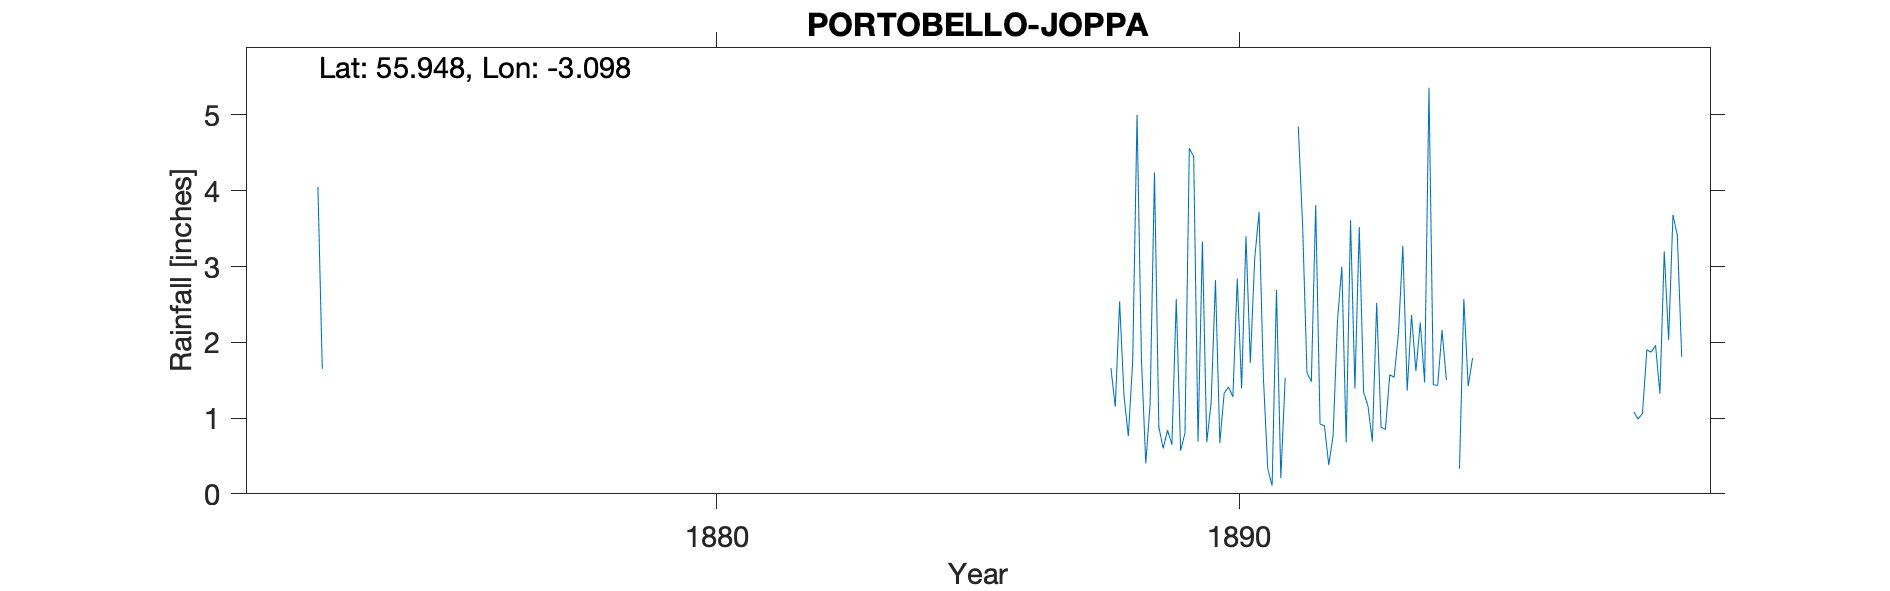

Data behind this chart, as committed beside it:
JOPPA NR PORTOBELLO, , , , , , , , , , , , , , , , , , , , , , , 
Grid ref, NT315733, Long, -3.098, Lat, 55.95, Elevation, 25, ft, , , , , , , , , , , , , , , 
Station no, RR4538, , , , , , , , , , , , , , , , , , , , , , 
, 1870, 1871, 1872, 1873, 1874, 1875, 1876, 1877, 1878, 1879, 1880, 1881, 1882, 1883, 1884, 1885, 1886, 1887, 1888, 1889, 1890, 1891, 1892
January, , , , , , , , , , , , , , , , , , , 1.66, 0.6, 2.82, 0.33, 0.92
February, , , , , , , , , , , , , , , , , , , 1.15, 0.84, 0.67, 0.11, 0.9
March, , , , , , , , , , , , , , , , , , , 2.54, 0.65, 1.33, 2.69, 0.38
April, , , , , , , , , , , , , , , , , , , 1.3, 2.57, 1.41, 0.21, 0.77
May, , , , , , , , , , , , , , , , , , , 0.76, 0.57, 1.28, 1.53, 2.28
June, , , , , , , , , , , , , , , , , , , 1.75, 0.8, 2.84, -999, 3
July, , , , , , , , , , , , , , , , , , , 5, 4.56, 1.39, -999, 0.68
August, , , , , , , , , , , , , , , , , , , 1.79, 4.45, 3.4, 4.85, 3.61
September, , , , , , , , , , , , , , , , , , , 0.4, 0.69, 1.73, 3.54, 1.39
October, , , , , , , , , , , , , , , , , , , 1.19, 3.33, 3.1, 1.6, 3.52
November, , , 4.05, , , , , , , , , , , , , , , , 4.24, 0.68, 3.72, 1.48, 1.34
December, , , 1.65, , , , , , , , , , , , , , , , 0.88, 1.2, 1.53, 3.81, 1.16
Total, , , , , , , , , , , , , , , , , , , 22.66, 20.94, 25.22, 25.19, 19.95
1891 June July bracketed, , , , , , , , , , , , , , , , , , , , , , , 
1894 July August bracketed, , , , , , , , , , , , , , , , , , , , , , , 
